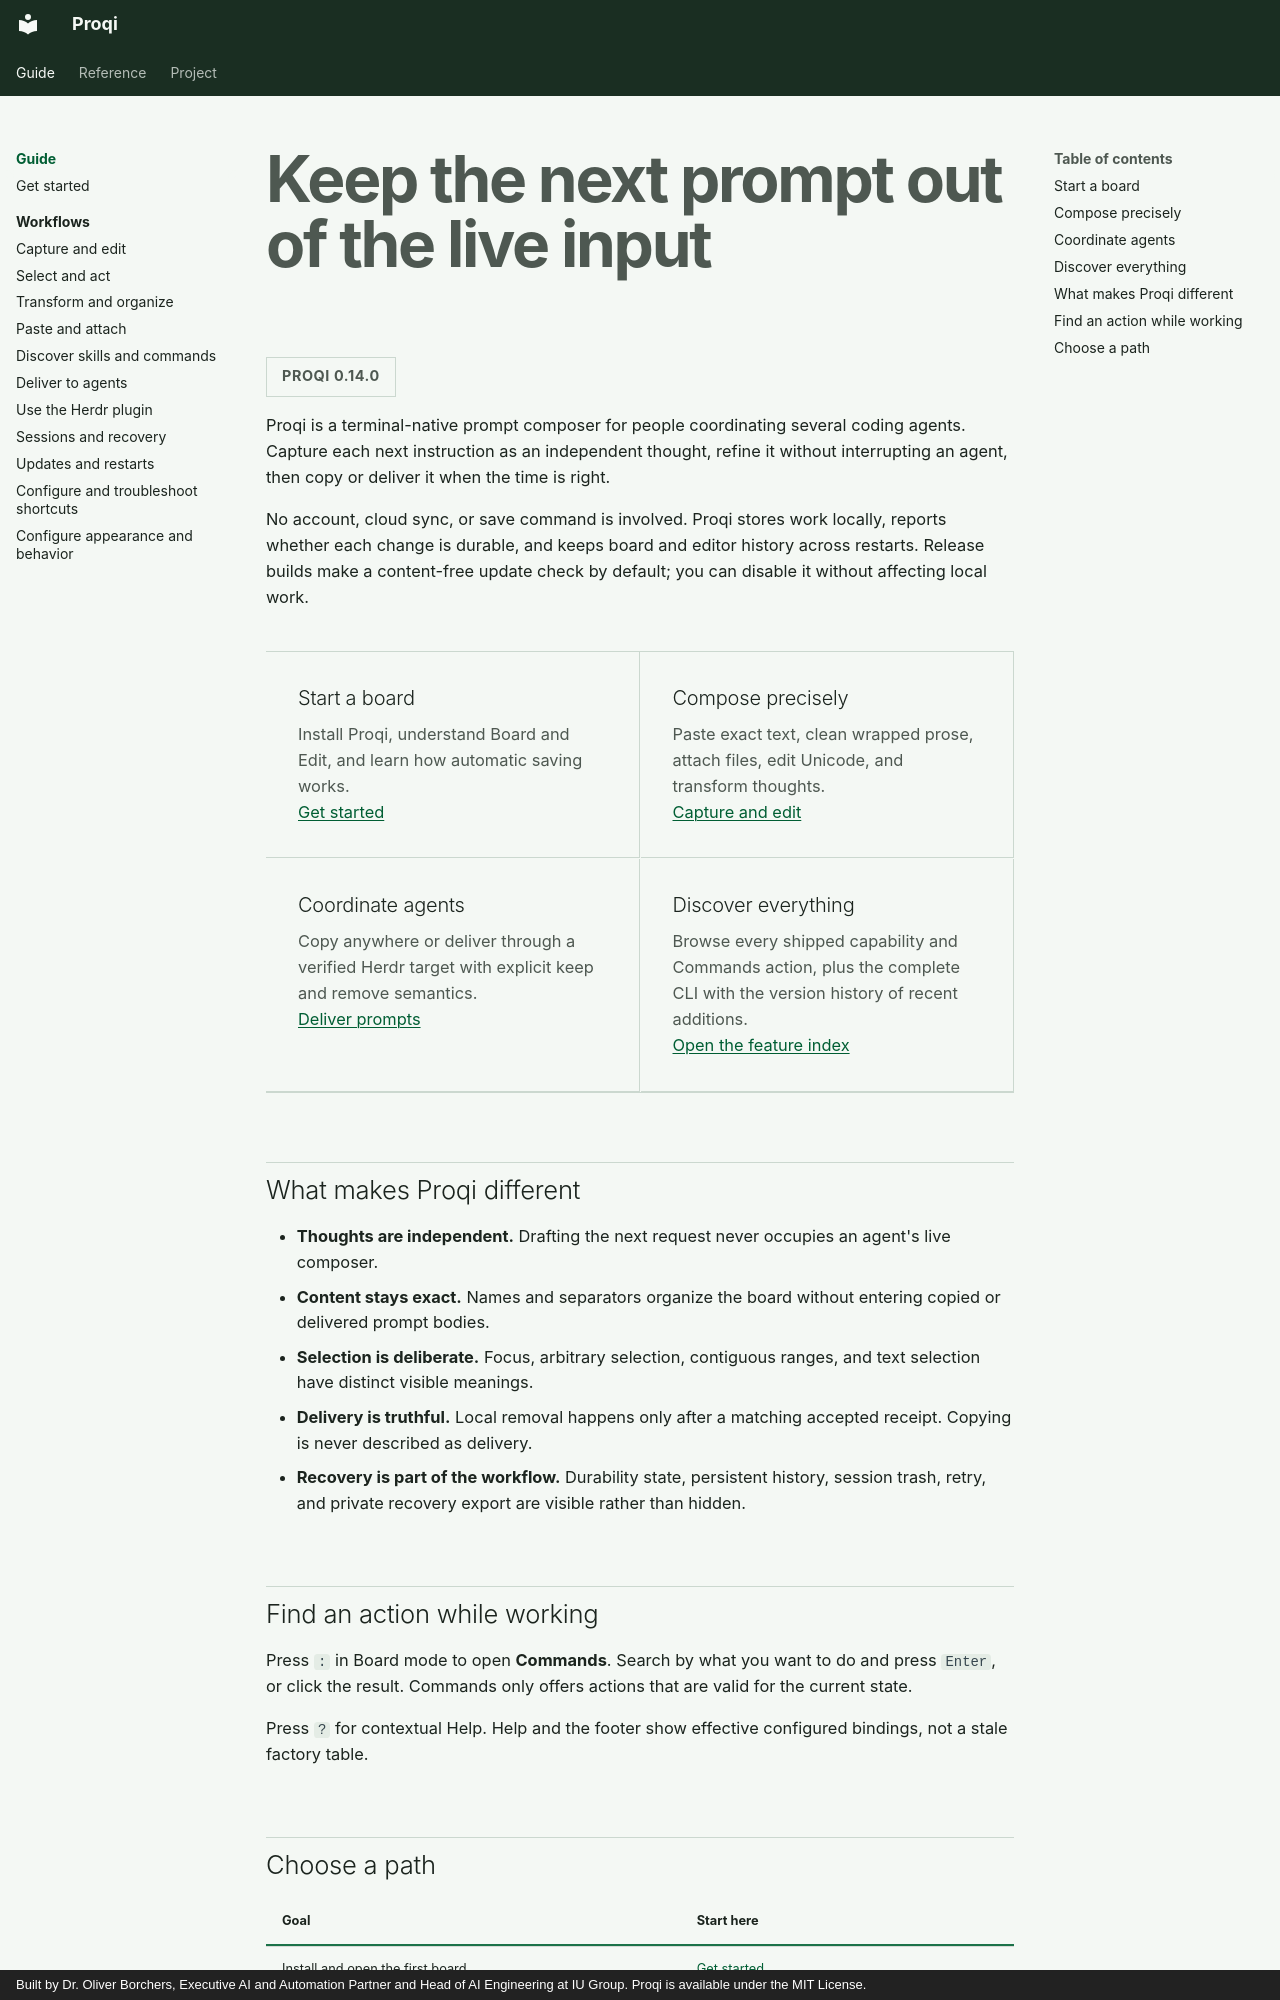

repository: oborchers/proqi · page: index.html · generator: mkdocs · copyright: Built by Dr. Oliver Borchers, Executive AI and Automation Partner and Head of AI Engineering at IU Group. Proqi is available under the MIT License.

# Keep the next prompt out of the live input

<span class="version-scope">Proqi 0.14.0</span>

Proqi is a terminal-native prompt composer for people coordinating several
coding agents. Capture each next instruction as an independent thought, refine
it without interrupting an agent, then copy or deliver it when the time is
right.

No account, cloud sync, or save command is involved. Proqi stores work locally,
reports whether each change is durable, and keeps board and editor history
across restarts. Release builds make a content-free update check by default;
you can disable it without affecting local work.

<div class="feature-paths" markdown>

<div markdown>
## Start a board

Install Proqi, understand Board and Edit, and learn how automatic saving works.

[Get started](getting-started.md)
</div>

<div markdown>
## Compose precisely

Paste exact text, clean wrapped prose, attach files, edit Unicode, and transform
thoughts.

[Capture and edit](guides/capture-and-edit.md)
</div>

<div markdown>
## Coordinate agents

Copy anywhere or deliver through a verified Herdr target with explicit keep and
remove semantics.

[Deliver prompts](guides/agent-delivery.md)
</div>

<div markdown>
## Discover everything

Browse every shipped capability and Commands action, plus the complete CLI with
the version history of recent additions.

[Open the feature index](reference/features.md)
</div>

</div>

## What makes Proqi different

- **Thoughts are independent.** Drafting the next request never occupies an
  agent's live composer.
- **Content stays exact.** Names and separators organize the board without
  entering copied or delivered prompt bodies.
- **Selection is deliberate.** Focus, arbitrary selection, contiguous ranges,
  and text selection have distinct visible meanings.
- **Delivery is truthful.** Local removal happens only after a matching accepted
  receipt. Copying is never described as delivery.
- **Recovery is part of the workflow.** Durability state, persistent history,
  session trash, retry, and private recovery export are visible rather than
  hidden.

## Find an action while working

Press `:` in Board mode to open **Commands**. Search by what you want to do and
press `Enter`, or click the result. Commands only offers actions that
are valid for the current state.

Press `?` for contextual Help. Help and the footer show effective
configured bindings, not a stale factory table.
